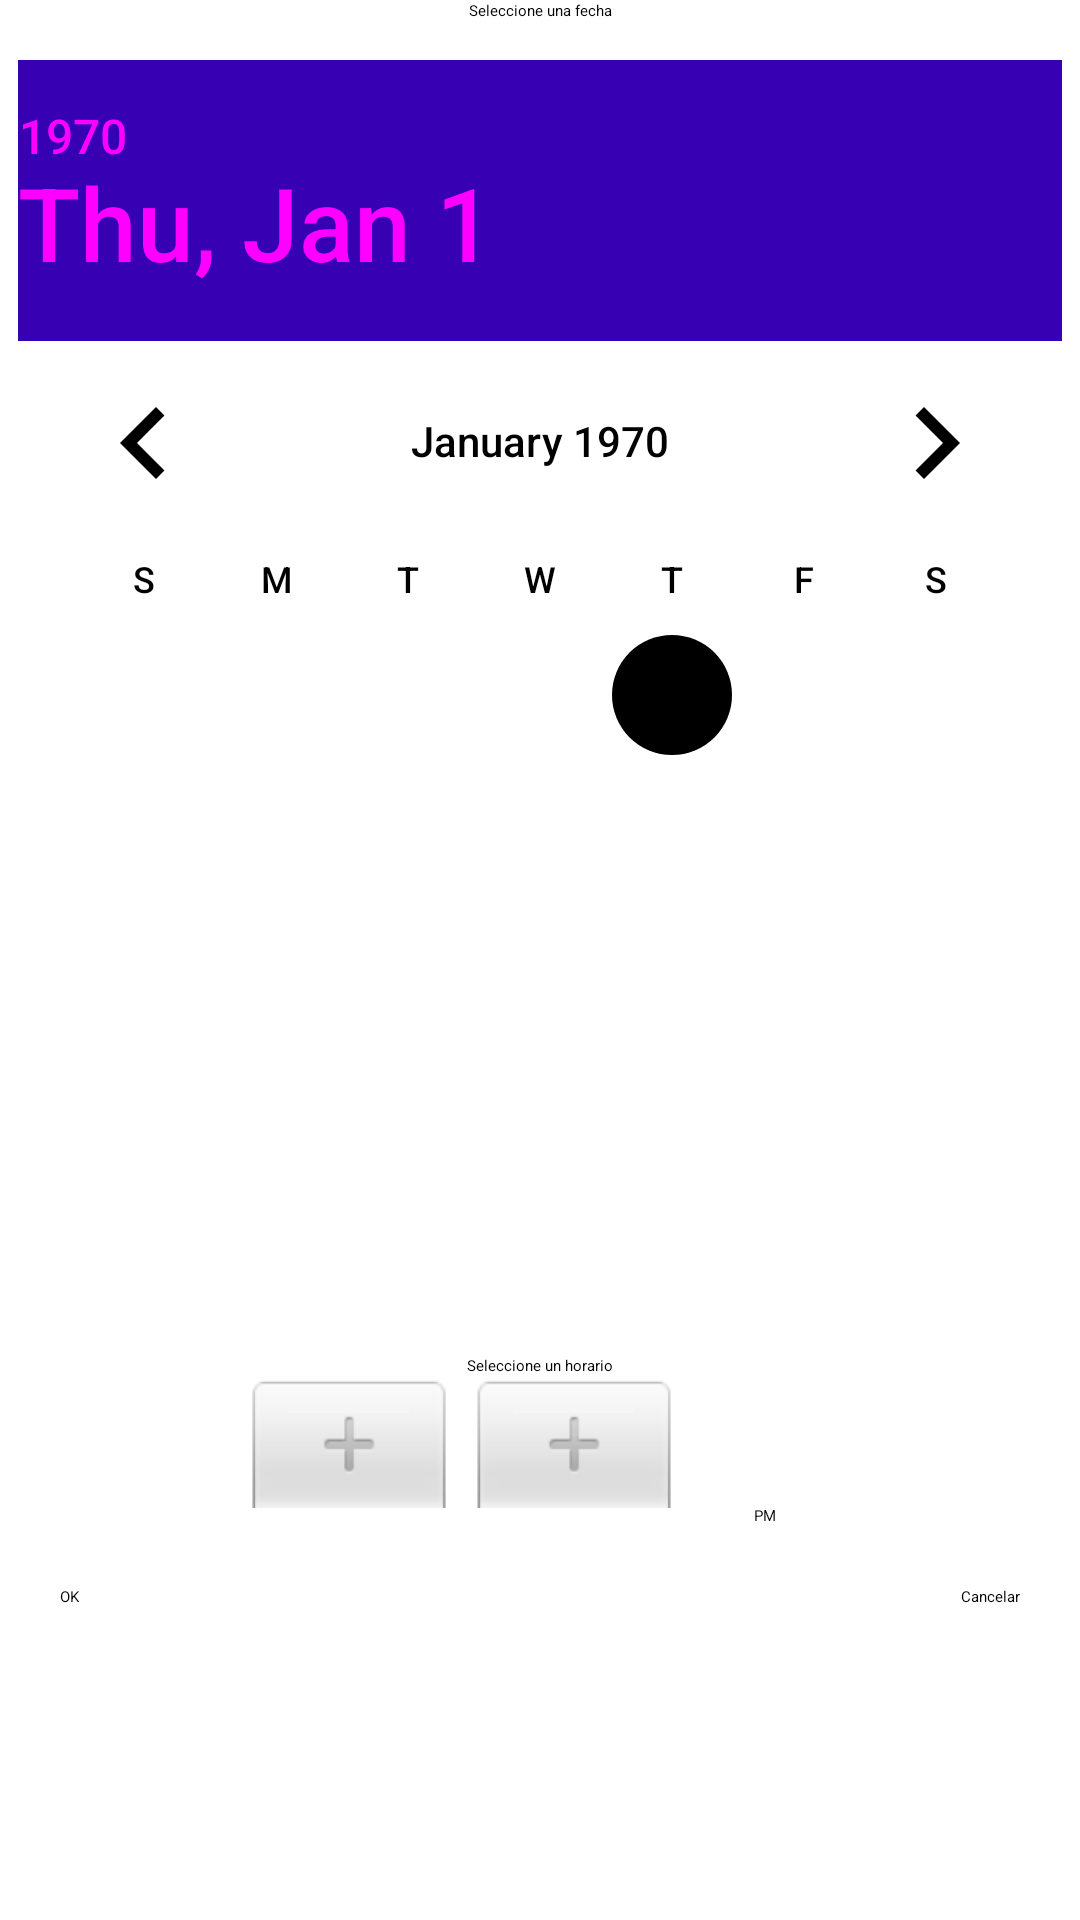

Android layout source for this screen:
<!-- AndroidManifest.xml: application theme Theme.ParkingSystemKotlin -->
<!-- res/layout/date_time_picker_reservation_fragment.xml -->
<?xml version="1.0" encoding="utf-8"?>
<androidx.constraintlayout.widget.ConstraintLayout xmlns:android="http://schemas.android.com/apk/res/android"
    xmlns:app="http://schemas.android.com/apk/res-auto"
    android:id="@+id/relativeLayout"
    android:layout_width="match_parent"
    android:layout_height="wrap_content">

    <ScrollView
        android:layout_width="match_parent"
        android:layout_height="wrap_content"
        app:layout_constraintTop_toTopOf="parent">

        <androidx.constraintlayout.widget.ConstraintLayout
            android:layout_width="match_parent"
            android:layout_height="wrap_content">

            <TextView
                android:id="@+id/text_view_reservation_date_picker_hint"
                style="@style/TextAppearance.AppCompat.Body1"
                android:layout_width="wrap_content"
                android:layout_height="wrap_content"
                android:text="@string/fragment_reservation_text_view_date_picker_hint"
                app:layout_constraintEnd_toEndOf="parent"
                app:layout_constraintStart_toStartOf="parent"
                app:layout_constraintTop_toTopOf="parent" />

            <DatePicker
                android:id="@+id/date_piker_reservation_fragment"
                android:layout_width="wrap_content"
                android:layout_height="wrap_content"
                android:layout_marginTop="@dimen/dialog_fragment_margin_size_small"
                android:datePickerMode="calendar"
                android:headerBackground="@color/purple_700"
                app:layout_constraintEnd_toEndOf="parent"
                app:layout_constraintStart_toStartOf="parent"
                app:layout_constraintTop_toTopOf="@id/text_view_reservation_date_picker_hint" />

            <TextView
                android:id="@+id/text_view_reservation_time_picker_hint"
                style="@style/TextAppearance.AppCompat.Body1"
                android:layout_width="wrap_content"
                android:layout_height="wrap_content"
                android:text="@string/fragment_reservation_text_view_time_picker_hint"
                app:layout_constraintEnd_toEndOf="parent"
                app:layout_constraintStart_toStartOf="parent"
                app:layout_constraintTop_toBottomOf="@id/date_piker_reservation_fragment" />

            <TimePicker
                android:id="@+id/time_picker_reservation_fragment"
                style="@android:style/Widget.Material.Light.TimePicker"
                android:layout_width="wrap_content"
                android:layout_height="wrap_content"
                android:headerBackground="@color/purple_700"
                android:numbersSelectorColor="@color/purple_700"
                android:timePickerMode="spinner"
                app:layout_constraintEnd_toEndOf="parent"
                app:layout_constraintStart_toStartOf="parent"
                app:layout_constraintTop_toBottomOf="@id/text_view_reservation_time_picker_hint" />

            <Button
                android:id="@+id/button_reservation_fragment_ok"
                android:layout_width="wrap_content"
                android:layout_height="wrap_content"
                android:layout_marginStart="@dimen/dialog_fragment_margin_size_small"
                android:layout_marginTop="@dimen/dialog_fragment_margin_size_small"
                android:text="@string/button_ok"
                app:layout_constraintBottom_toBottomOf="parent"
                app:layout_constraintStart_toStartOf="parent"
                app:layout_constraintTop_toBottomOf="@id/time_picker_reservation_fragment" />

            <Button
                android:id="@+id/button_reservation_fragment_cancel"
                android:layout_width="wrap_content"
                android:layout_height="wrap_content"
                android:layout_marginTop="@dimen/dialog_fragment_margin_size_small"
                android:layout_marginEnd="@dimen/dialog_fragment_margin_size_small"
                android:text="@string/button_cancel"
                app:layout_constraintBottom_toBottomOf="parent"
                app:layout_constraintEnd_toEndOf="parent"
                app:layout_constraintTop_toBottomOf="@id/time_picker_reservation_fragment" />
        </androidx.constraintlayout.widget.ConstraintLayout>
    </ScrollView>
</androidx.constraintlayout.widget.ConstraintLayout>
<!-- resources referenced by this layout -->
<resources>
  <dimen name="dialog_fragment_margin_size_small">20dp</dimen>
  <string name="button_cancel">Cancelar</string>
  <string name="button_ok">OK</string>
  <string name="fragment_reservation_text_view_date_picker_hint">Seleccione una fecha</string>
  <string name="fragment_reservation_text_view_time_picker_hint">Seleccione un horario</string>
  <!-- not gathered from this repository: default colours our renderer supplied (Android Studio template values) -->
  <color name="purple_700">#FF3700B3</color>
</resources>
